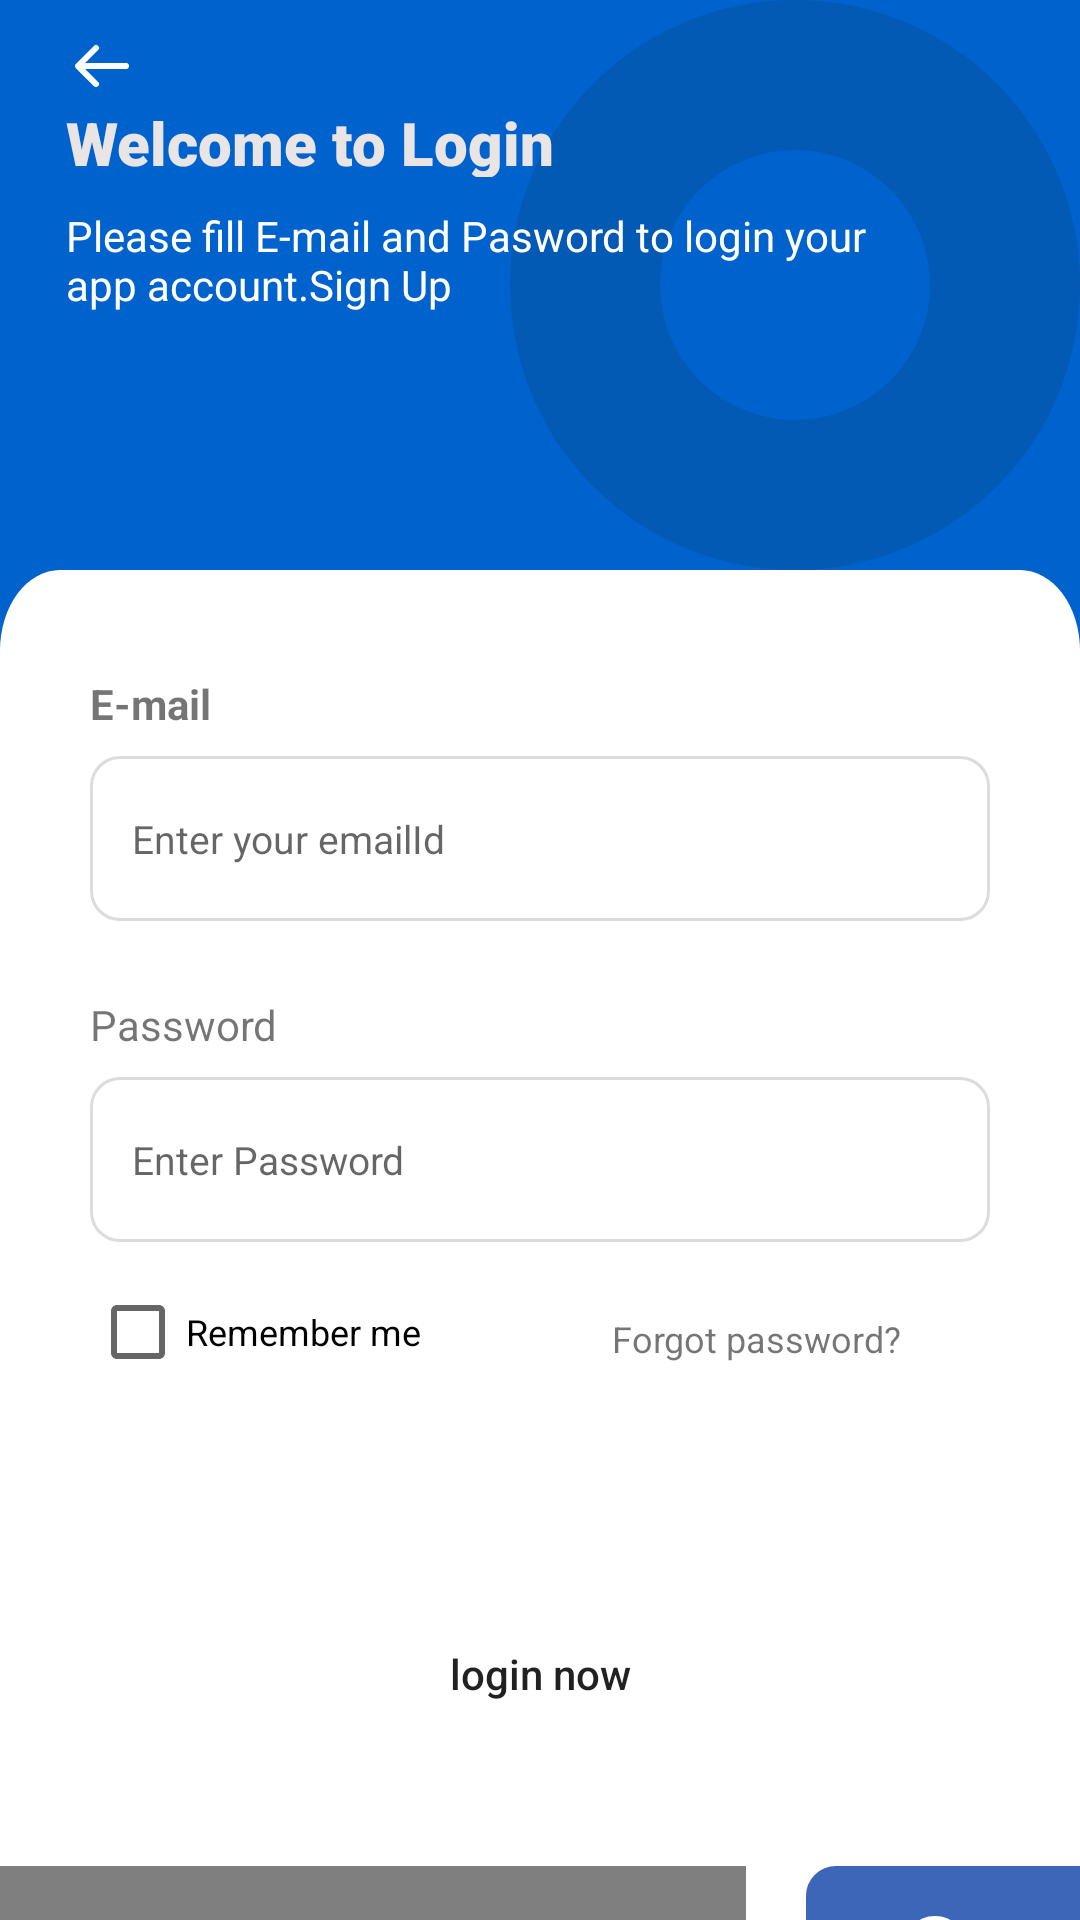

Reconstruct the res/layout file that produces this screen, plus the resources it refers to.
<!-- AndroidManifest.xml: application theme Theme.TestDesign -->
<!-- res/layout/activity_login.xml -->
<?xml version="1.0" encoding="utf-8"?>
<androidx.constraintlayout.widget.ConstraintLayout xmlns:android="http://schemas.android.com/apk/res/android"
    xmlns:app="http://schemas.android.com/apk/res-auto"
    xmlns:tools="http://schemas.android.com/tools"
    android:layout_width="match_parent"
    android:layout_height="match_parent"
    android:background="@drawable/color_bg"
    tools:context=".Activity.Login">
    <androidx.core.widget.NestedScrollView
        android:layout_width="match_parent"
        android:layout_height="0dp"
        app:layout_constraintBottom_toBottomOf="parent"
        app:layout_constraintEnd_toEndOf="parent"
        app:layout_constraintStart_toStartOf="parent"
        app:layout_constraintTop_toTopOf="parent">
        <androidx.constraintlayout.widget.ConstraintLayout
            android:id="@+id/layout_id2"
            android:layout_width="match_parent"
            android:layout_height="match_parent"
            app:layout_constraintBottom_toBottomOf="parent"
            app:layout_constraintEnd_toEndOf="parent"
            app:layout_constraintStart_toStartOf="parent"
            app:layout_constraintTop_toTopOf="parent">
            <ImageView
                android:id="@+id/image2"
                android:layout_width="190dp"
                android:layout_height="190dp"
                android:background="@drawable/oval"
                tools:ignore="MissingConstraints,UnknownId"
                tools:layout_editor_absoluteX="218dp"
                app:layout_constraintEnd_toEndOf="parent"
                app:layout_constraintTop_toTopOf="parent"
                app:layout_constraintBottom_toTopOf="@+id/layout_id"/>

            <ImageView
                android:id="@+id/arrow"
                android:layout_width="wrap_content"
                android:layout_height="wrap_content"
                android:layout_marginTop="10dp"
                android:background="@drawable/ic_arrow"
                app:layout_constraintStart_toStartOf="@+id/textView"
                app:layout_constraintTop_toTopOf="parent"
                app:layout_constraintBottom_toTopOf="@+id/textView"
                tools:ignore="NotSibling,UnknownId" />

            <TextView
                android:id="@+id/textView"
                android:layout_width="170dp"
                android:layout_height="25dp"
                android:fontFamily="sans-serif-black"
                android:text="Welcome to Login"
                android:textColor="#EAE5E5"
                android:textSize="20dp"
                app:layout_constraintStart_toStartOf="@+id/textView2"
                app:layout_constraintBottom_toTopOf="@+id/textView2"
                tools:ignore="MissingConstraints" />
            <TextView
                android:id="@+id/textView2"
                android:layout_width="0dp"
                android:layout_height="wrap_content"
                android:layout_marginTop="10dp"
                android:text="Please fill E-mail and Pasword to login your app account.Sign Up"
                android:textColor="@color/white"
                android:layout_marginRight="50dp"
                android:layout_marginLeft="22dp"
                app:layout_constraintEnd_toEndOf="parent"
                app:layout_constraintStart_toStartOf="parent"
                app:layout_constraintTop_toBottomOf="@+id/textView" />

            <androidx.constraintlayout.widget.ConstraintLayout
                android:id="@+id/layout_id"
                android:layout_width="match_parent"
                android:layout_height="650dp"
                android:layout_marginTop="175dp"
                android:background="@drawable/rect1"
                app:layout_constraintBottom_toBottomOf="parent"
                app:layout_constraintEnd_toEndOf="parent"
                app:layout_constraintStart_toStartOf="parent"
                app:layout_constraintTop_toTopOf="parent">

                <TextView
                    android:id="@+id/textView3"
                    android:layout_width="wrap_content"
                    android:layout_height="wrap_content"
                    android:layout_marginTop="35dp"
                    android:text="E-mail"
                    android:textStyle="bold"
                    app:layout_constraintBottom_toTopOf="@+id/editText"
                    app:layout_constraintStart_toStartOf="@+id/editText"
                    app:layout_constraintTop_toTopOf="parent" />

                <EditText
                    android:id="@+id/editText"
                    android:layout_width="wrap_content"
                    android:layout_height="wrap_content"
                    android:layout_marginTop="8dp"
                    android:background="@drawable/edit_bg"
                    android:hint="Enter your emailId"
                    android:paddingHorizontal="14dp"
                    android:textSize="13dp"
                    app:layout_constraintEnd_toEndOf="parent"
                    app:layout_constraintStart_toStartOf="parent"
                    app:layout_constraintTop_toBottomOf="@+id/textView3"
                    tools:ignore="MissingConstraints,NotSibling" />

                <TextView
                    android:id="@+id/textView4"
                    android:layout_width="wrap_content"
                    android:layout_height="wrap_content"
                    android:layout_marginTop="25dp"
                    android:text="Password"
                    app:layout_constraintStart_toStartOf="@+id/editText"
                    app:layout_constraintTop_toBottomOf="@+id/editText" />

                <EditText
                    android:id="@+id/editText2"
                    android:layout_width="wrap_content"
                    android:layout_height="wrap_content"
                    android:layout_marginTop="8dp"
                    android:background="@drawable/edit_bg"
                    android:hint="Enter Password"
                    android:inputType="numberPassword"
                    android:paddingHorizontal="14dp"
                    android:textSize="13dp"
                    app:layout_constraintStart_toStartOf="@+id/textView4"
                    app:layout_constraintTop_toBottomOf="@+id/textView4"
                    tools:ignore="TextFields" />

                <CheckBox
                    android:id="@+id/checkbox"
                    android:layout_width="118dp"
                    android:layout_height="20dp"
                    android:layout_marginTop="20dp"
                    android:text="Remember me"
                    android:textSize="12dp"
                    app:layout_constraintStart_toStartOf="@+id/editText2"
                    app:layout_constraintTop_toBottomOf="@+id/editText2" />

                <TextView
                    android:id="@+id/textView5"
                    android:layout_width="126dp"
                    android:layout_height="16dp"
                    android:layout_marginTop="24dp"
                    android:text="Forgot password?"
                    android:textSize="12dp"
                    app:layout_constraintBottom_toTopOf="@+id/button"
                    app:layout_constraintEnd_toEndOf="@+id/editText2"
                    app:layout_constraintTop_toBottomOf="@+id/editText2" />

                <Button
                    android:id="@+id/button"
                    android:layout_width="wrap_content"
                    android:layout_height="wrap_content"
                    android:layout_marginTop="80dp"
                    android:background="@drawable/button_bg"
                    android:text="login now"
                    android:textAllCaps="false"
                    app:layout_constraintEnd_toEndOf="parent"
                    app:layout_constraintStart_toStartOf="parent"
                    app:layout_constraintTop_toBottomOf="@id/textView5" />

                <com.google.android.gms.common.SignInButton
                    android:id="@+id/textView7"
                    android:layout_width="wrap_content"
                    android:layout_height="54dp"
                    android:layout_marginTop="40dp"
                    android:layout_marginRight="10dp"
                    app:layout_constraintEnd_toStartOf="@+id/textView8"
                    app:layout_constraintStart_toStartOf="@+id/layout_id"
                    app:layout_constraintTop_toBottomOf="@+id/button" />

                <TextView
                    android:id="@+id/textView8"
                    android:layout_width="wrap_content"
                    android:layout_height="54dp"
                    android:layout_marginLeft="10dp"
                    android:layout_marginTop="40dp"
                    android:background="@drawable/sign_in"
                    app:layout_constraintEnd_toEndOf="@+id/layout_id"
                    app:layout_constraintStart_toEndOf="@+id/textView7"
                    app:layout_constraintTop_toBottomOf="@+id/button" />
            </androidx.constraintlayout.widget.ConstraintLayout>

        </androidx.constraintlayout.widget.ConstraintLayout>
       
   </androidx.core.widget.NestedScrollView>

</androidx.constraintlayout.widget.ConstraintLayout>
<!-- resources referenced by this layout -->
<resources>
  <!-- drawable color_bg (drawable) -->
  <vector xmlns:android="http://schemas.android.com/apk/res/android"
      android:width="360dp"
      android:height="667dp"
      android:viewportWidth="360"
      android:viewportHeight="667">
    <path
        android:pathData="M0,0h360v667h-360z"
        android:fillColor="#0062cd"/>
  </vector>
  <!-- drawable edit_bg (drawable) -->
  <vector xmlns:android="http://schemas.android.com/apk/res/android"
      android:width="300dp"
      android:height="55dp"
      android:viewportWidth="300"
      android:viewportHeight="55">
    <path
        android:pathData="M10,0L290,0A10,10 0,0 1,300 10L300,45A10,10 0,0 1,290 55L10,55A10,10 0,0 1,0 45L0,10A10,10 0,0 1,10 0z"
        android:strokeWidth="1"
        android:fillColor="#fff"
        android:strokeColor="#00000000"/>
    <path
        android:pathData="M10,0.5L290,0.5A9.5,9.5 0,0 1,299.5 10L299.5,45A9.5,9.5 0,0 1,290 54.5L10,54.5A9.5,9.5 0,0 1,0.5 45L0.5,10A9.5,9.5 0,0 1,10 0.5z"
        android:strokeWidth="1"
        android:fillColor="#00000000"
        android:strokeColor="#dcdcdc"/>
  </vector>
  <!-- drawable ic_arrow (drawable) -->
  <vector xmlns:android="http://schemas.android.com/apk/res/android"
      android:width="24dp"
      android:height="24dp"
      android:viewportWidth="24"
      android:viewportHeight="24">
    <path
        android:pathData="M0,0h24v24h-24z"
        android:strokeAlpha="0"
        android:fillColor="#d8d8d8"
        android:fillAlpha="0"/>
    <path
        android:pathData="M10.707,18.707a1,1 0,0 0,0 -1.414L6.414,13L20,13A1,1 0,0 0,21 12,1 1,0 0,0 20,11L6.414,11l4.293,-4.293a1,1 0,0 0,0 -1.415,1 1,0 0,0 -1.414,0l-6,6a1,1 0,0 0,-0.172 0.231h0l-0.01,0.019 0,0.005 -0.007,0.014 -0.006,0.012 0,0.008 -0.008,0.018v0A1,1 0,0 0,3 12a1,1 0,0 0,0.092 0.419l0,0 0.008,0.016 0,0.009 0.005,0.011 0.007,0.013 0,0.008 0.008,0.015 0,0.005 0.01,0.016 0,0 0.011,0.017 0,0 0.012,0.018 0,0 0.012,0.017 0,0 0.012,0.016 0,0 0.011,0.014 0,0.006 0.01,0.012 0.009,0.011 0.006,0.007 0.015,0.017h0l0.04,0.042 6,6A1,1 0,0 0,10 19,1 1,0 0,0 10.707,18.707Z"
        android:fillColor="#fff"/>
  </vector>
  <!-- drawable oval (drawable) -->
  <vector xmlns:android="http://schemas.android.com/apk/res/android"
      android:width="190dp"
      android:height="190dp"
      android:viewportWidth="190"
      android:viewportHeight="190">
    <path
        android:pathData="M95,95m-70,0a70,70 0,1 1,140 0a70,70 0,1 1,-140 0"
        android:strokeWidth="50"
        android:fillColor="#00000000"
        android:strokeColor="#025ab4"/>
  </vector>
  <!-- drawable rect1 (drawable) -->
  <vector xmlns:android="http://schemas.android.com/apk/res/android"
      android:width="360dp"
      android:height="484dp"
      android:viewportWidth="360"
      android:viewportHeight="484">
    <path
        android:pathData="M20,0H340a20,20 0,0 1,20 20V484a0,0 0,0 1,0 0H0a0,0 0,0 1,0 0V20A20,20 0,0 1,20 0Z"
        android:fillColor="#fff"/>
  </vector>
  <!-- drawable sign_in (drawable) -->
  <vector xmlns:android="http://schemas.android.com/apk/res/android"
      android:width="142dp"
      android:height="55dp"
      android:viewportWidth="142"
      android:viewportHeight="55">
    <path
        android:pathData="M10,0L132,0A10,10 0,0 1,142 10L142,45A10,10 0,0 1,132 55L10,55A10,10 0,0 1,0 45L0,10A10,10 0,0 1,10 0z"
        android:fillColor="#3d66b8"/>
    <path
        android:pathData="M43,28m-11,0a11,11 0,1 1,22 0a11,11 0,1 1,-22 0"
        android:fillColor="#fff"/>
  </vector>
  <style name="Theme.TestDesign" parent="Theme.MaterialComponents.DayNight.NoActionBar">
          
          <item name="colorPrimary">@color/purple_500</item>
          <item name="colorPrimaryVariant">@color/purple_700</item>
          <item name="colorOnPrimary">@color/white</item>
          
          <item name="colorSecondary">@color/teal_200</item>
          <item name="colorSecondaryVariant">@color/teal_700</item>
          <item name="colorOnSecondary">@color/black</item>
          
          <item name="android:statusBarColor" tools:targetApi="l">?attr/colorPrimaryVariant</item>
          
  
      </style>
  <!-- not gathered from this repository: default colours our renderer supplied (Android Studio template values) -->
  <color name="purple_500">#FF6200EE</color>
  <color name="purple_700">#FF3700B3</color>
  <color name="teal_200">#FF03DAC5</color>
  <color name="teal_700">#FF018786</color>
  <color name="black">#FF000000</color>
  <color name="white">#FFFFFFFF</color>
</resources>
